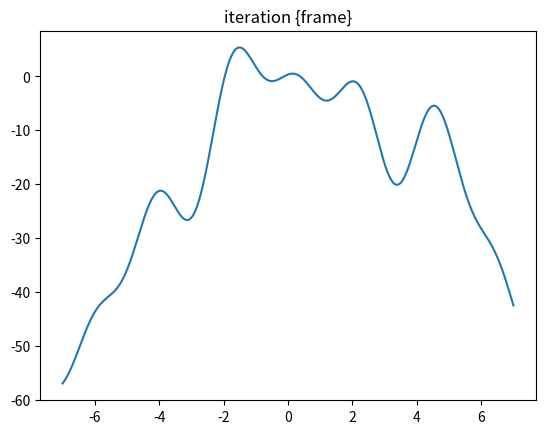

Write Python code to recreate this figure.
import matplotlib.pyplot as plt
import numpy as np
import csv
from math import sin, cos


# k+u\sin\left(x+a\right)+v\cos\left(x+b\right)+w\sin2\left(x+c\right)+p\cos2\left(x+d\right)+q\sin3\left(x+f\right)+s\cos3\left(x+g\right)


def function(x):
    k = -1.3
    s = 10.6
    p = 1.7
    q = 13.4
    u = -0.4
    v = -5.2
    w = -3.6
    g = -1
    d = -1.6
    f = -1.6
    c = -2.6
    b = -2.3 
    a = -2.6
    return k + (k-a)*x - (k-b)*x**2 + u*sin(x+a) + v*cos(x+b) + w*sin(2*(x+c)) + p*cos(2*(x+d)) + q*sin(3*(x+f)) + s*cos(3*(x+g))


xvals = np.linspace(-7,7,500)
fvals = []
for i in xvals:
    fvals.append(function(i))
fvals = np.array(fvals)
plt.plot(xvals,fvals)
plt.title("iteration {frame}")
plt.show()

with open("data.csv", "w", newline= "") as f:
    csv_writer = csv.writer(f)
    csv_writer.writerow(["X","FX"])
    for i,j in zip(xvals, fvals):
        csv_writer.writerow([i,j])
